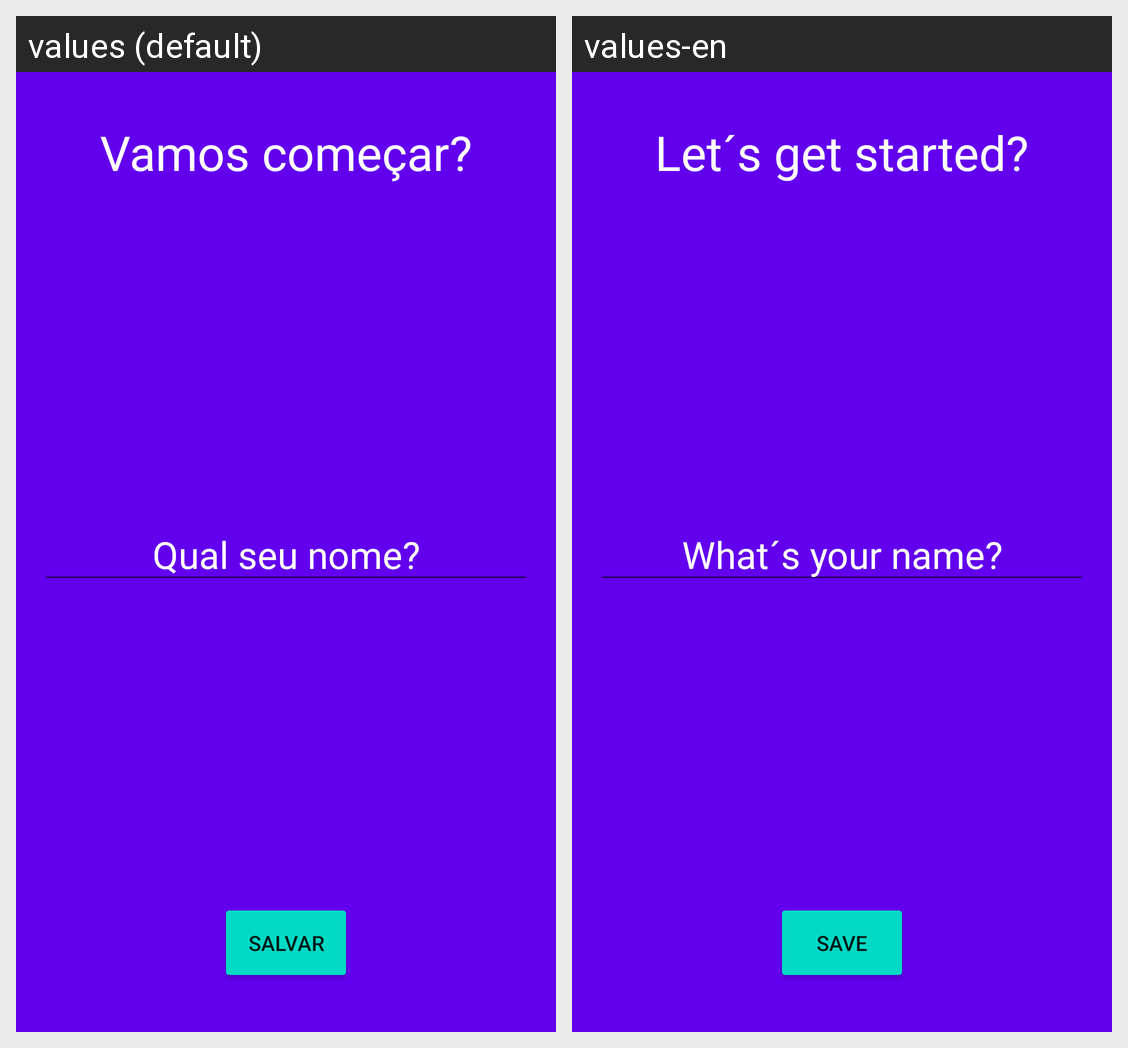

For this localized Android screen grid, give each drawn string resource with its value in every locale shown.
Android screen res/layout/activity_splash.xml rendered under 2 locales, left to right: values (default), values-en. Device: Nexus 5 (rendered at 1080×1920; each locale shown at half size, 540×960, under a caption strip naming it); theme Theme.Motivacional.
Strings drawn on this screen, with the default value and each locale's value (text and hints the layout hard-codes, and strings that could not be matched under every locale, appear in the picture but are not listed):

vamos_comecar
  values: Vamos começar?
  values-en: Let´s get started?

qual_seu_nome
  values: Qual seu nome?
  values-en: What´s your name?

salvarButon
  values: salvar
  values-en: save
